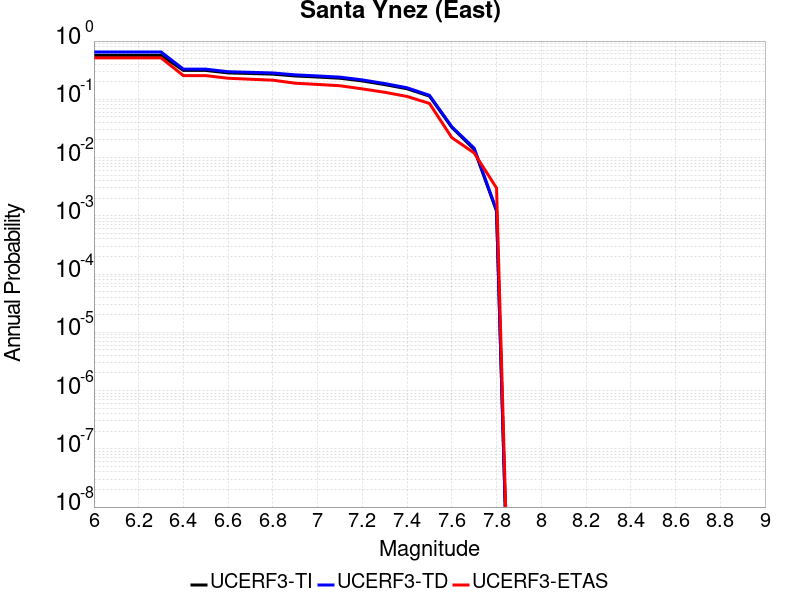

The data file committed next to this chart (first rows):
Magnitude, UCERF3-TI Prob, UCERF3-TD Prob, UCERF3-ETAS Prob
6.0, 0.5691, 0.6505, 0.515
6.1, 0.5691, 0.6505, 0.515
6.2, 0.5691, 0.6505, 0.515
6.3, 0.5691, 0.6505, 0.515
6.4, 0.3133, 0.3293, 0.255
6.5, 0.3133, 0.3293, 0.255
6.6, 0.2839, 0.2976, 0.23
6.7, 0.2775, 0.2907, 0.221
6.8, 0.2706, 0.2834, 0.213
6.9, 0.2515, 0.2631, 0.189
7.0, 0.2412, 0.252, 0.18
7.1, 0.2301, 0.2402, 0.171
7.2, 0.2067, 0.2154, 0.151
7.3, 0.1788, 0.1866, 0.132
7.4, 0.1518, 0.1578, 0.112
7.5, 0.1133, 0.1172, 0.085
7.6, 0.03299, 0.03383, 0.022
7.7, 0.01381, 0.01451, 0.012
7.8, 0.001203, 0.00125, 0.003
